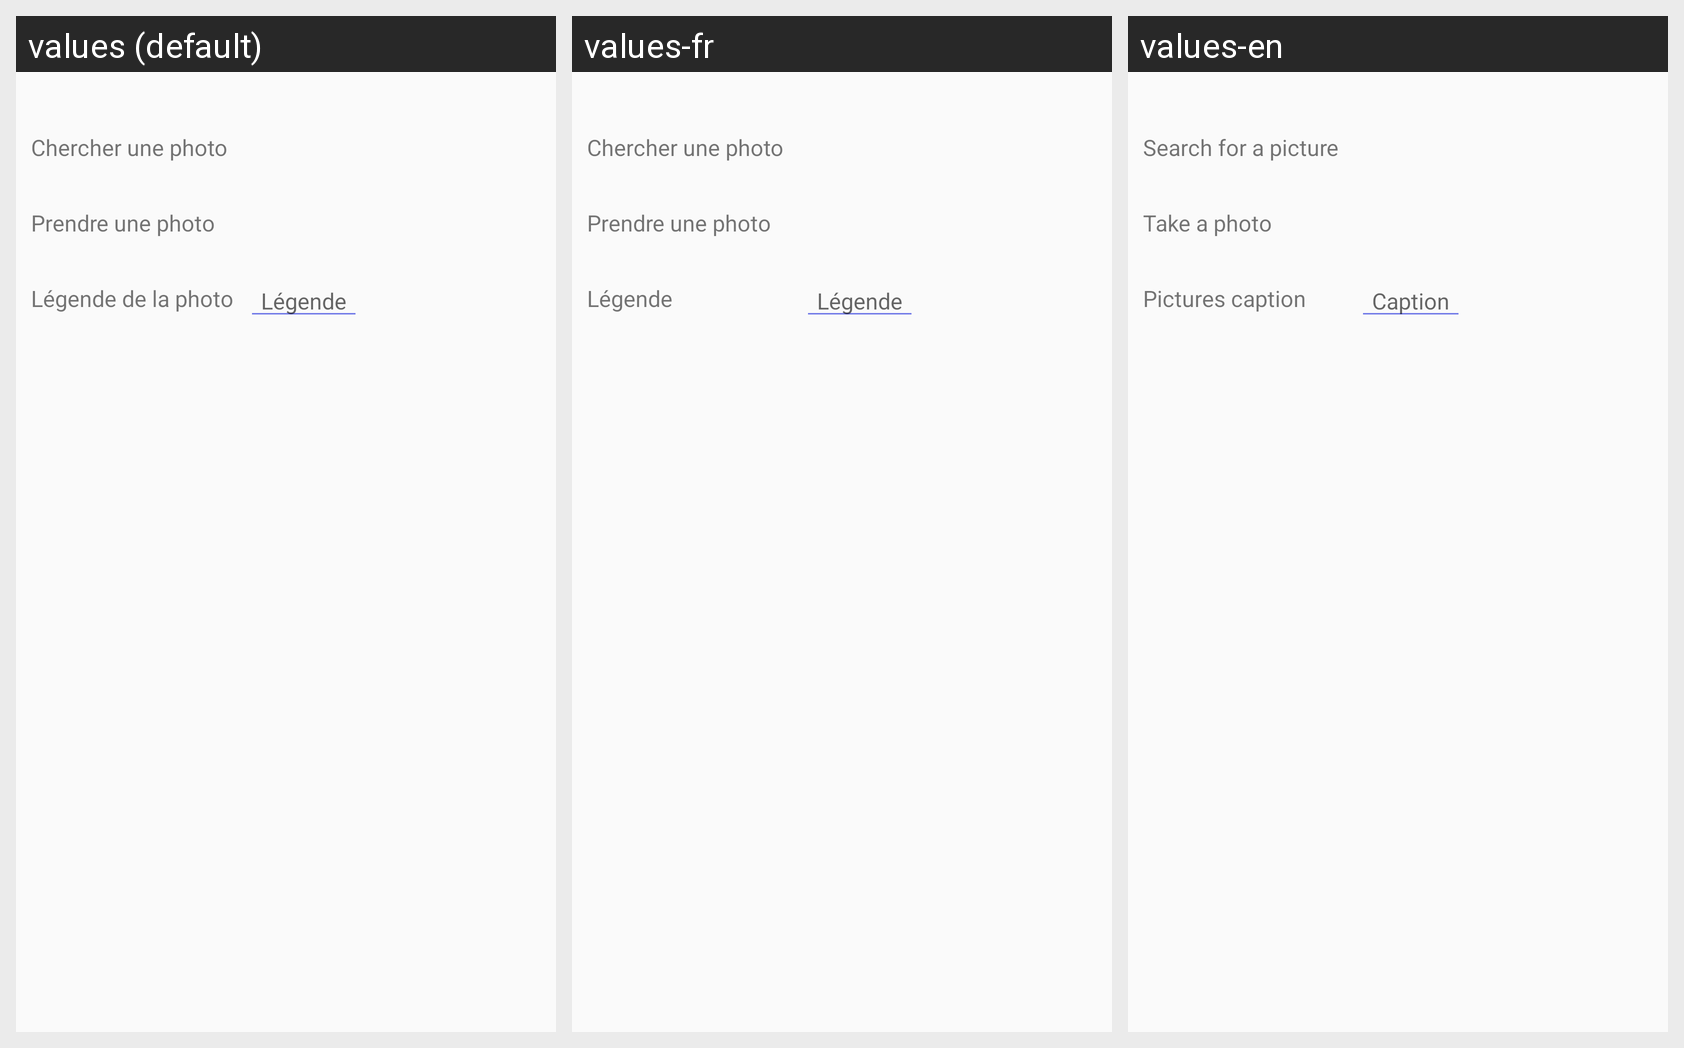

Locale-by-locale string values for the Android screen shown in this grid:
Android screen res/layout/photo_picker_dialog.xml rendered under 3 locales, left to right: values (default), values-fr, values-en. Device: Nexus 5 (rendered at 1080×1920; each locale shown at half size, 540×960, under a caption strip naming it); theme AppTheme.
Strings drawn on this screen, with the default value and each locale's value (text and hints the layout hard-codes, and strings that could not be matched under every locale, appear in the picture but are not listed):

search_photo
  values: Chercher une photo
  values-fr: Chercher une photo
  values-en: Search for a picture

take_photo
  values: Prendre une photo
  values-fr: Prendre une photo
  values-en: Take a photo

add_main_photo_description
  values: Légende de la photo
  values-fr: Légende
  values-en: Pictures caption

add_main_photo_description_short
  values: Légende
  values-fr: Légende
  values-en: Caption
